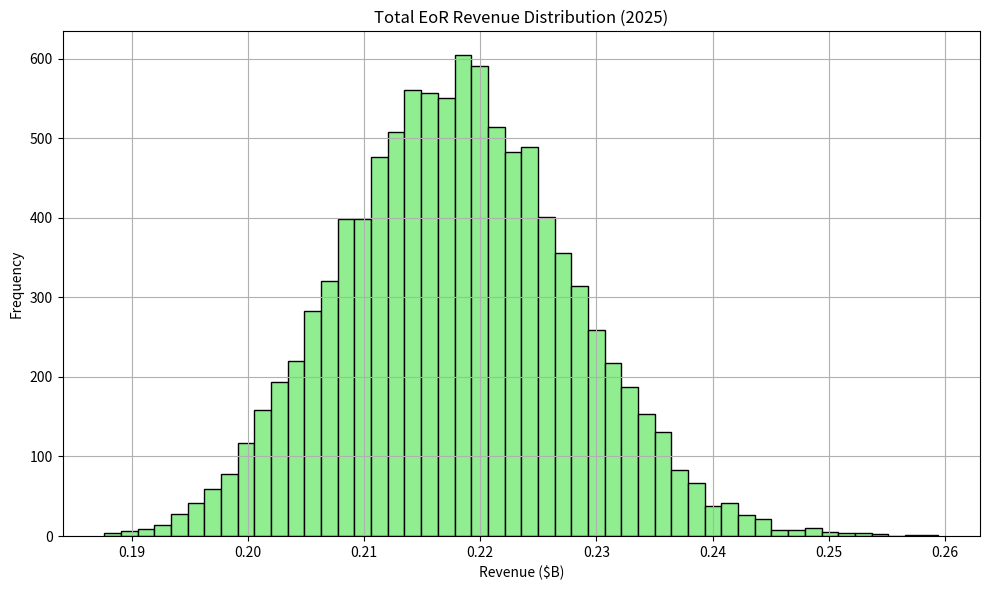

Source code (Python):
import numpy as np
import pandas as pd
import matplotlib.pyplot as plt

# Number of simulations
n = 10000

# -------------------------------
# CONTRACTORS (EoR)
# -------------------------------
# EoR Addressable Market ($B)
eor_market_contractors = np.random.triangular(0.71, 0.79, 0.87, n)
# EoR Capture Rate (%)
capture_rate_contr = np.random.triangular(0.18, 0.20, 0.22, n)
# Take Rate (%)
take_rate_contr = np.random.triangular(0.18, 0.20, 0.22, n)

# Revenue = Market × Capture × Take Rate
revenue_contr = eor_market_contractors * capture_rate_contr * take_rate_contr

# -------------------------------
# VENDORS (EoR)
# -------------------------------
eor_market_vendors = np.random.triangular(0.86, 0.96, 1.05, n)
capture_rate_vendors = np.random.triangular(0.32, 0.35, 0.39, n)
take_rate_vendors = np.random.triangular(0.18, 0.20, 0.22, n)

revenue_vendors = eor_market_vendors * capture_rate_vendors * take_rate_vendors

# -------------------------------
# IT/DEVICES (EoR)
# -------------------------------
eor_market_it = np.random.triangular(1.51, 1.68, 1.85, n)
capture_rate_it = np.random.triangular(0.32, 0.35, 0.39, n)
take_rate_it = np.random.triangular(0.18, 0.20, 0.22, n)

revenue_it = eor_market_it * capture_rate_it * take_rate_it

# -------------------------------
# TOTAL EoR REVENUE
# -------------------------------
total_eor_revenue = revenue_contr + revenue_vendors + revenue_it

# -------------------------------
# RESULTS & SUMMARY
# -------------------------------
results_eor = pd.DataFrame({
    "Contractors": revenue_contr,
    "Vendors": revenue_vendors,
    "IT/Devices": revenue_it,
    "Total EoR Revenue": total_eor_revenue
})

# Summary statistics
summary_eor = results_eor.describe(percentiles=[0.05, 0.5, 0.95])
print("=== GIGA EoR Revenue Simulation Summary ===")
print(summary_eor[["Contractors", "Vendors", "IT/Devices", "Total EoR Revenue"]])

# -------------------------------
# OPTIONAL: Visualization
# -------------------------------
plt.figure(figsize=(10, 6))
plt.hist(total_eor_revenue, bins=50, color='lightgreen', edgecolor='black')
plt.title("Total EoR Revenue Distribution (2025)")
plt.xlabel("Revenue ($B)")
plt.ylabel("Frequency")
plt.grid(True)
plt.tight_layout()
plt.show()
